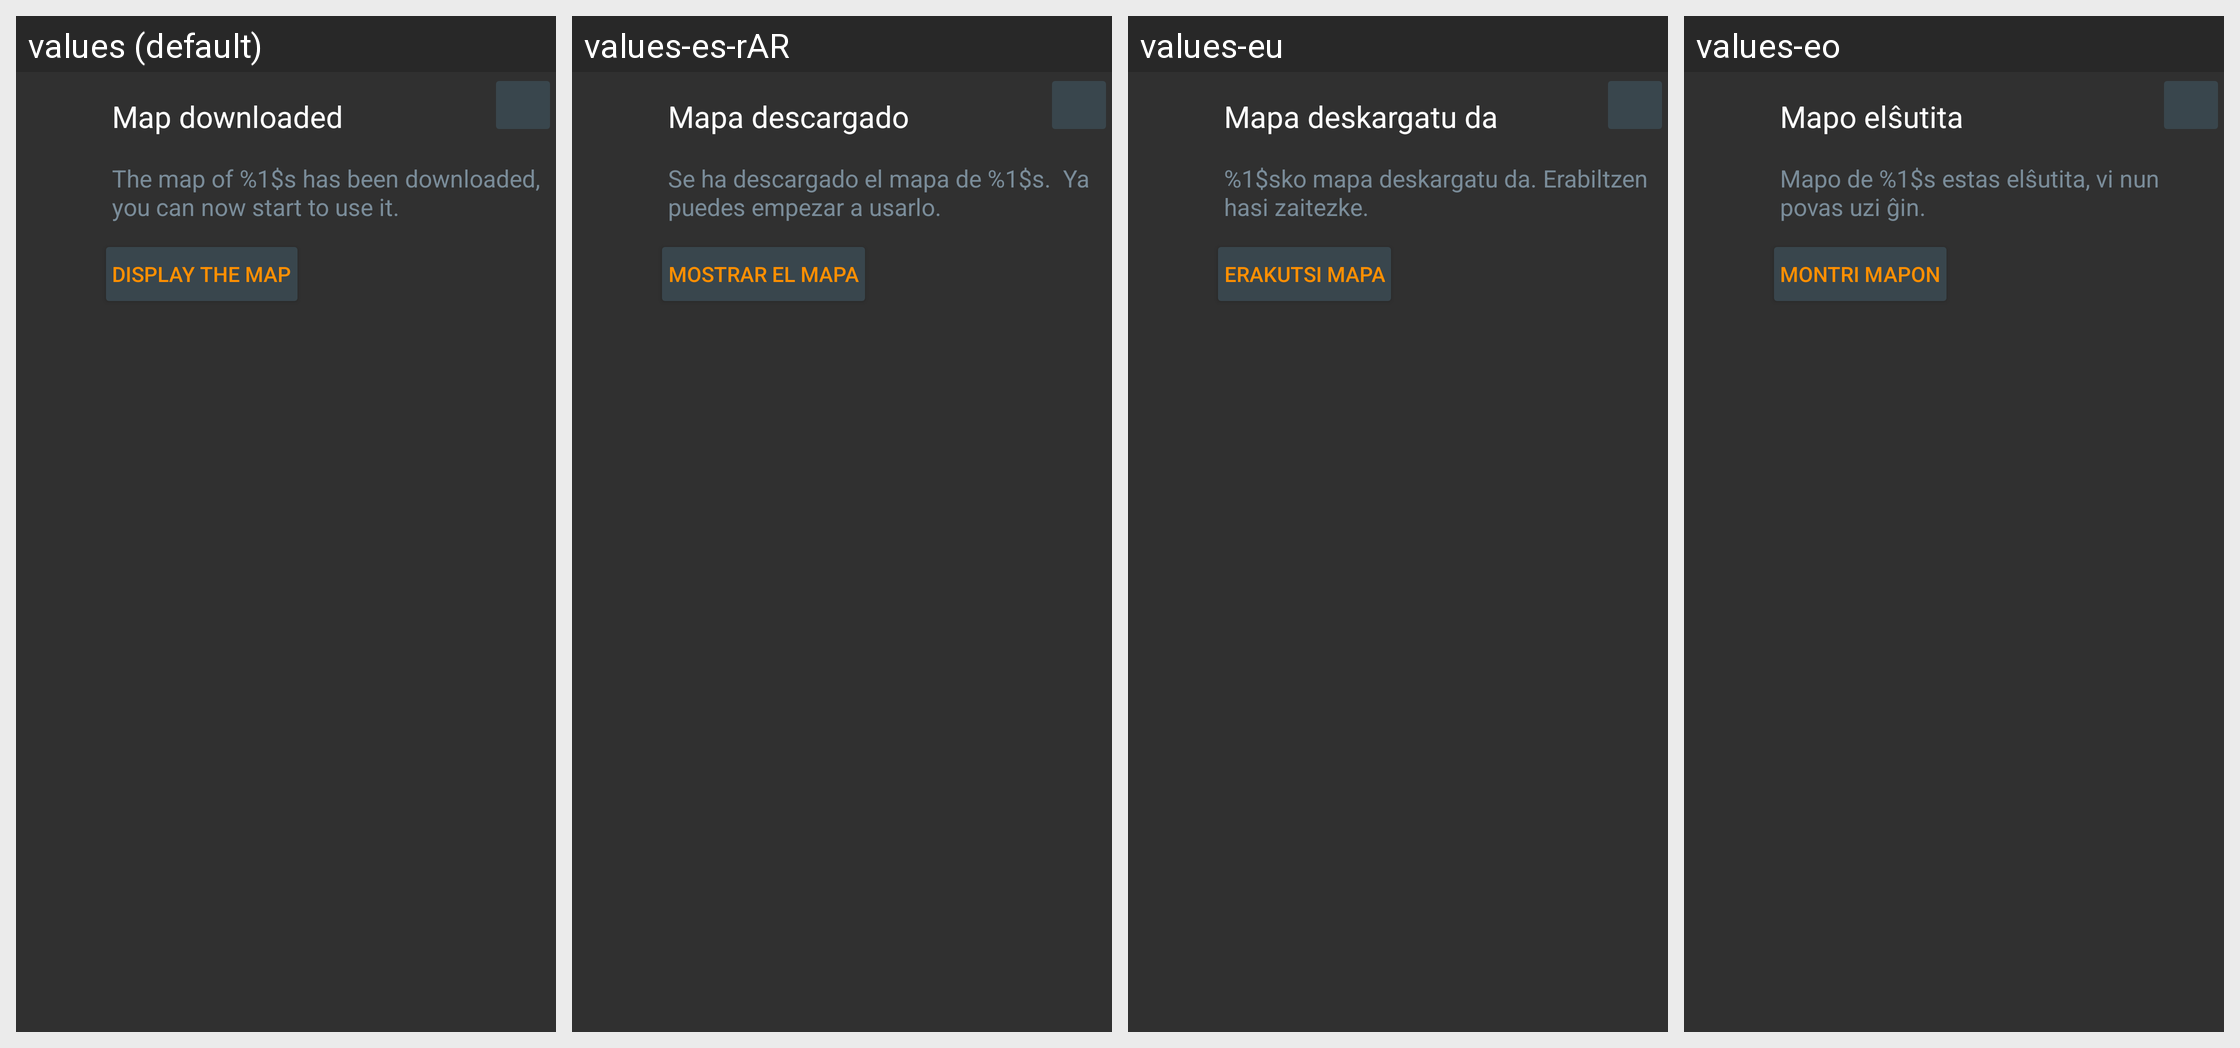

Locale-by-locale string values for the Android screen shown in this grid:
Android screen res/layout/go_to_map_fragment.xml rendered under 4 locales, left to right: values (default), values-es-rAR, values-eu, values-eo. Device: Nexus 5 (rendered at 1080×1920; each locale shown at half size, 540×960, under a caption strip naming it); theme OsmandDarkTheme.
Other locales in the repository, not shown: values-af, values-ar, values-az, values-be, values-be-rBY, values-bg, values-bn, values-bs, values-ca, values-cs, values-cy, values-da, values-de, values-el, values-en-rGB, values-es, values-es-rUS, values-et, values-fa, values-fi, values-fr, values-gl, values-he, values-hr, values-hu, values-hy, values-id, values-is, values-it, values-ja, values-ka, values-kn, values-ko, values-ku, values-lt, values-lv, values-ml, values-mr, values-nb, values-nl, values-nn, values-pl, values-pt, values-pt-rBR, values-ro, values-ru, values-sc, values-sk, values-sl, values-sq, values-sr, values-sv, values-tr, values-uk, values-vi, values-zh-rCN, values-zh-rTW.
Strings drawn on this screen, with the default value and each locale's value (text and hints the layout hard-codes, and strings that could not be matched under every locale, appear in the picture but are not listed):

map_downloaded
  values: Map downloaded
  values-es-rAR: Mapa descargado
  values-eu: Mapa deskargatu da
  values-eo: Mapo elŝutita

go_to_map
  values: Display the map
  values-es-rAR: Mostrar el mapa
  values-eu: Erakutsi mapa
  values-eo: Montri mapon
